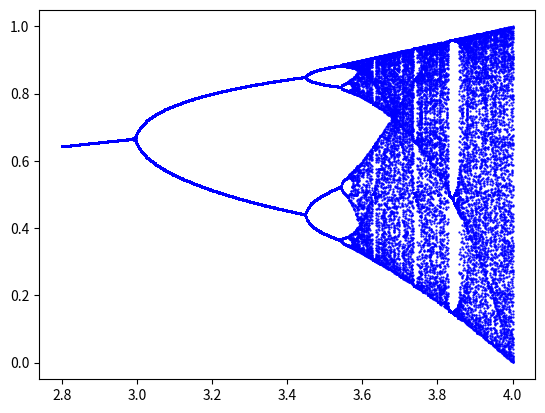

Source code (Python):
import numpy as np
import matplotlib.pyplot  as plt
#================muを受取り，x[N]からx[N+m]の配列を返す関数==================
def logistic(mu):
    N = 300
    m = 100
    x = np.zeros(N+m+1)
    x[0] = 0.8
    for i in range(N+m):
        x[i+1] = mu * x[i] * (1.0 - x[i])
    return x[N:N+m]
#=============ループ===============================================
for mu in np.linspace(2.8, 4.0, 501):
    x_data = logistic(mu)
    mu_data = np.array([mu]*len(x_data))
    plt.plot(mu_data, x_data, ".", markersize = 1.2,c='blue')
plt.show()